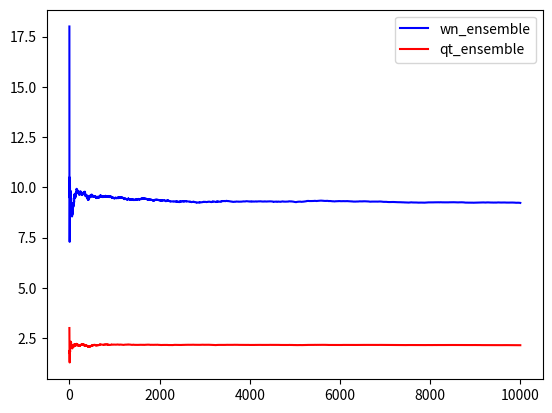

Write the Python code that produced this figure.
# import needed modules
import numpy as np
import matplotlib
from matplotlib import pyplot as plt

lam = 0.6
mu = 0.4
num_steps = 100
samples = 10000


sam_in = []
sam_out = []
sam_q = []
# here n,m are parameters no of samples and mean
def generate_bernoulli(m):
    # generate a random array of n
    uniform = np.random.uniform(0.0,1.0,1)
    bernoulli = np.where(uniform > (1.0-m), 1, 0) 
    return bernoulli[0]  

# now simulate the queue system
for sam in range (0,samples): 
    # initialise the packets
    num_packets = 0
    in_list = []
    out_list = []
    q_list = []
    for i in range (0,num_steps):
        # each is a timestep
        a = generate_bernoulli(lam)
        if(a>0):
            # arrival
            num_packets = num_packets + 1
            in_list.append(i)
            
        if(num_packets>0):
            b = generate_bernoulli(mu)
            if(b>0):
                # departure
                num_packets = num_packets - 1
                out_list.append(i)
        q_list.append(num_packets)
    
    sam_in.append(in_list)
    sam_out.append(out_list)
    sam_q.append(q_list)

# plotting the ensemble quantities 
time_instant = 7
n = 8 # take care before giving the value of n and time coz nth may not arrive

# for finding the ensemble average
wn_list = []
qt_list = []

for i in range (0,len(sam_in)):
    # convert each one into np array and do the computation
    wn_list.append(sam_out[i][n] - sam_in[i][n])
    qt_list.append(sam_q[i][time_instant])

wn_array = np.asarray(wn_list)
qt_array = np.asarray(qt_list)
# now we got those arrays
# generate ensemble averages
wn_ensemble = []
qt_ensemble = []

for i in range (1,samples+1):
    wn_ensemble.append(np.mean(wn_array[0:i]))
    qt_ensemble.append(np.mean(qt_array[0:i]))

wn_ensemble = np.asarray(wn_ensemble)
qt_ensemble = np.asarray(qt_ensemble)
# plot the ensembles
ensemblen = np.arange(samples)
plt.plot(ensemblen,wn_ensemble,color = "blue",label = 'wn_ensemble')
plt.plot(ensemblen,qt_ensemble, color = "red",label = 'qt_ensemble')
plt.legend()
plt.show()